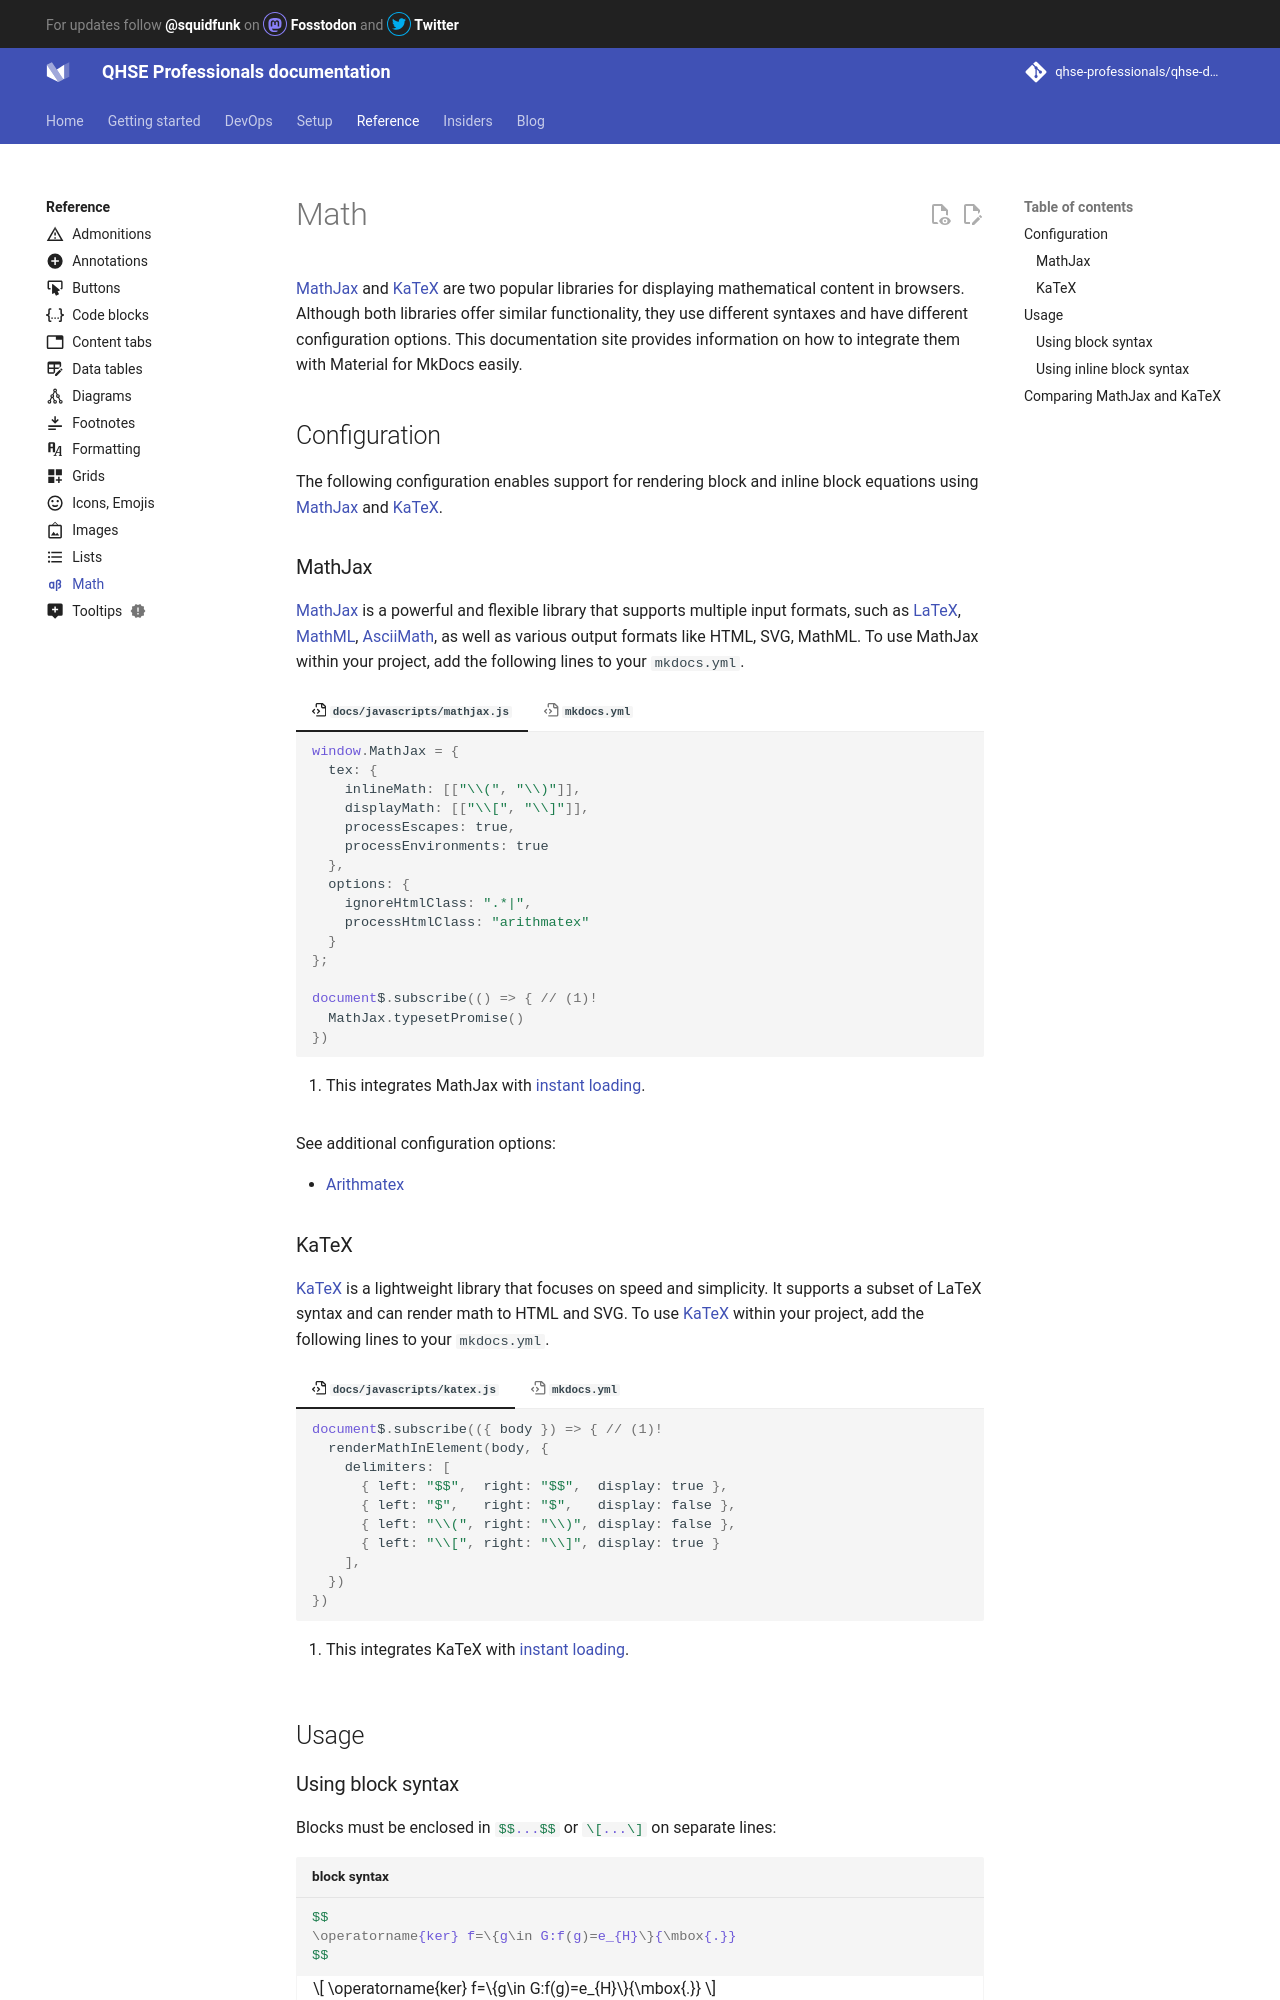

repository: qhse-professionals/qhse-docs · page: reference/math/index.html · generator: mkdocs

---
icon: material/alphabet-greek
---

# Math

[MathJax] and [KaTeX] are two popular libraries for displaying 
mathematical content in browsers. Although both libraries offer similar 
functionality, they use different syntaxes and have different configuration 
options. This documentation site provides information on how to integrate them 
with Material for MkDocs easily.

  [MathJax]: https://www.mathjax.org/
  [LaTeX]: https://en.wikibooks.org/wiki/LaTeX/Mathematics
  [MathML]: https://en.wikipedia.org/wiki/MathML
  [AsciiMath]: http://asciimath.org/
  [KaTeX]: https://katex.org/


## Configuration

The following configuration enables support for rendering block and 
inline block equations using [MathJax] and [KaTeX].

### MathJax

[MathJax] is a powerful and flexible library that supports multiple input formats, 
such as [LaTeX], [MathML], [AsciiMath], as well as various output formats like 
HTML, SVG, MathML. To use MathJax within your project, add the following lines 
to your `mkdocs.yml`.

=== ":octicons-file-code-16: `docs/javascripts/mathjax.js`"

    ``` js
    window.MathJax = {
      tex: {
        inlineMath: [["\\(", "\\)"]],
        displayMath: [["\\[", "\\]"]],
        processEscapes: true,
        processEnvironments: true
      },
      options: {
        ignoreHtmlClass: ".*|",
        processHtmlClass: "arithmatex"
      }
    };

    document$.subscribe(() => { // (1)!
      MathJax.typesetPromise()
    })
    ```

    1. This integrates MathJax with [instant loading].

=== ":octicons-file-code-16: `mkdocs.yml`"

    ``` yaml
    markdown_extensions:
      - pymdownx.arithmatex:
          generic: true

    extra_javascript:
      - javascripts/mathjax.js
      - https://polyfill.io/v3/polyfill.min.js?features=es6
      - https://cdn.jsdelivr.net/npm/mathjax@3/es5/tex-mml-chtml.js
    ```

See additional configuration options:

- [Arithmatex]

  [Arithmatex]: ../setup/extensions/python-markdown-extensions.md#arithmatex
  [instant loading]: ../setup/setting-up-navigation.md#instant-loading


### KaTeX

[KaTeX] is a lightweight library that focuses on speed and simplicity. It 
supports a subset of LaTeX syntax and can render math to HTML and SVG. To use 
[KaTeX] within your project, add the following lines to your `mkdocs.yml`.

=== ":octicons-file-code-16: `docs/javascripts/katex.js`"

    ``` js
    document$.subscribe(({ body }) => { // (1)!
      renderMathInElement(body, {
        delimiters: [
          { left: "$$",  right: "$$",  display: true },
          { left: "$",   right: "$",   display: false },
          { left: "\\(", right: "\\)", display: false },
          { left: "\\[", right: "\\]", display: true }
        ],
      })
    })
    ```

    1. This integrates KaTeX with [instant loading].

=== ":octicons-file-code-16: `mkdocs.yml`"

    ``` yaml
    extra_javascript:
      - javascripts/katex.js 
      - https://cdnjs.cloudflare.com/ajax/libs/KaTeX/0.16.7/katex.min.js  # (1)!
      - https://cdnjs.cloudflare.com/ajax/libs/KaTeX/0.16.7/contrib/auto-render.min.js
    
    extra_css:
      - https://cdnjs.cloudflare.com/ajax/libs/KaTeX/0.16.7/katex.min.css
    ```

    1.  Alternatively, you can add these JavaScript and CSS files via `script` tags by overriding HTML files.


<script src="https://polyfill.io/v3/polyfill.min.js?features=es6"></script>
<script id="MathJax-script" async src="https://cdn.jsdelivr.net/npm/mathjax@3/es5/tex-mml-chtml.js"></script>
<script>
  window.MathJax = {
    tex: {
      inlineMath: [["\\(", "\\)"]],
      displayMath: [["\\[", "\\]"]],
      processEscapes: true,
      processEnvironments: true
    },
    options: {
      ignoreHtmlClass: ".*|",
      processHtmlClass: "arithmatex"
    }
  };
</script>


## Usage
